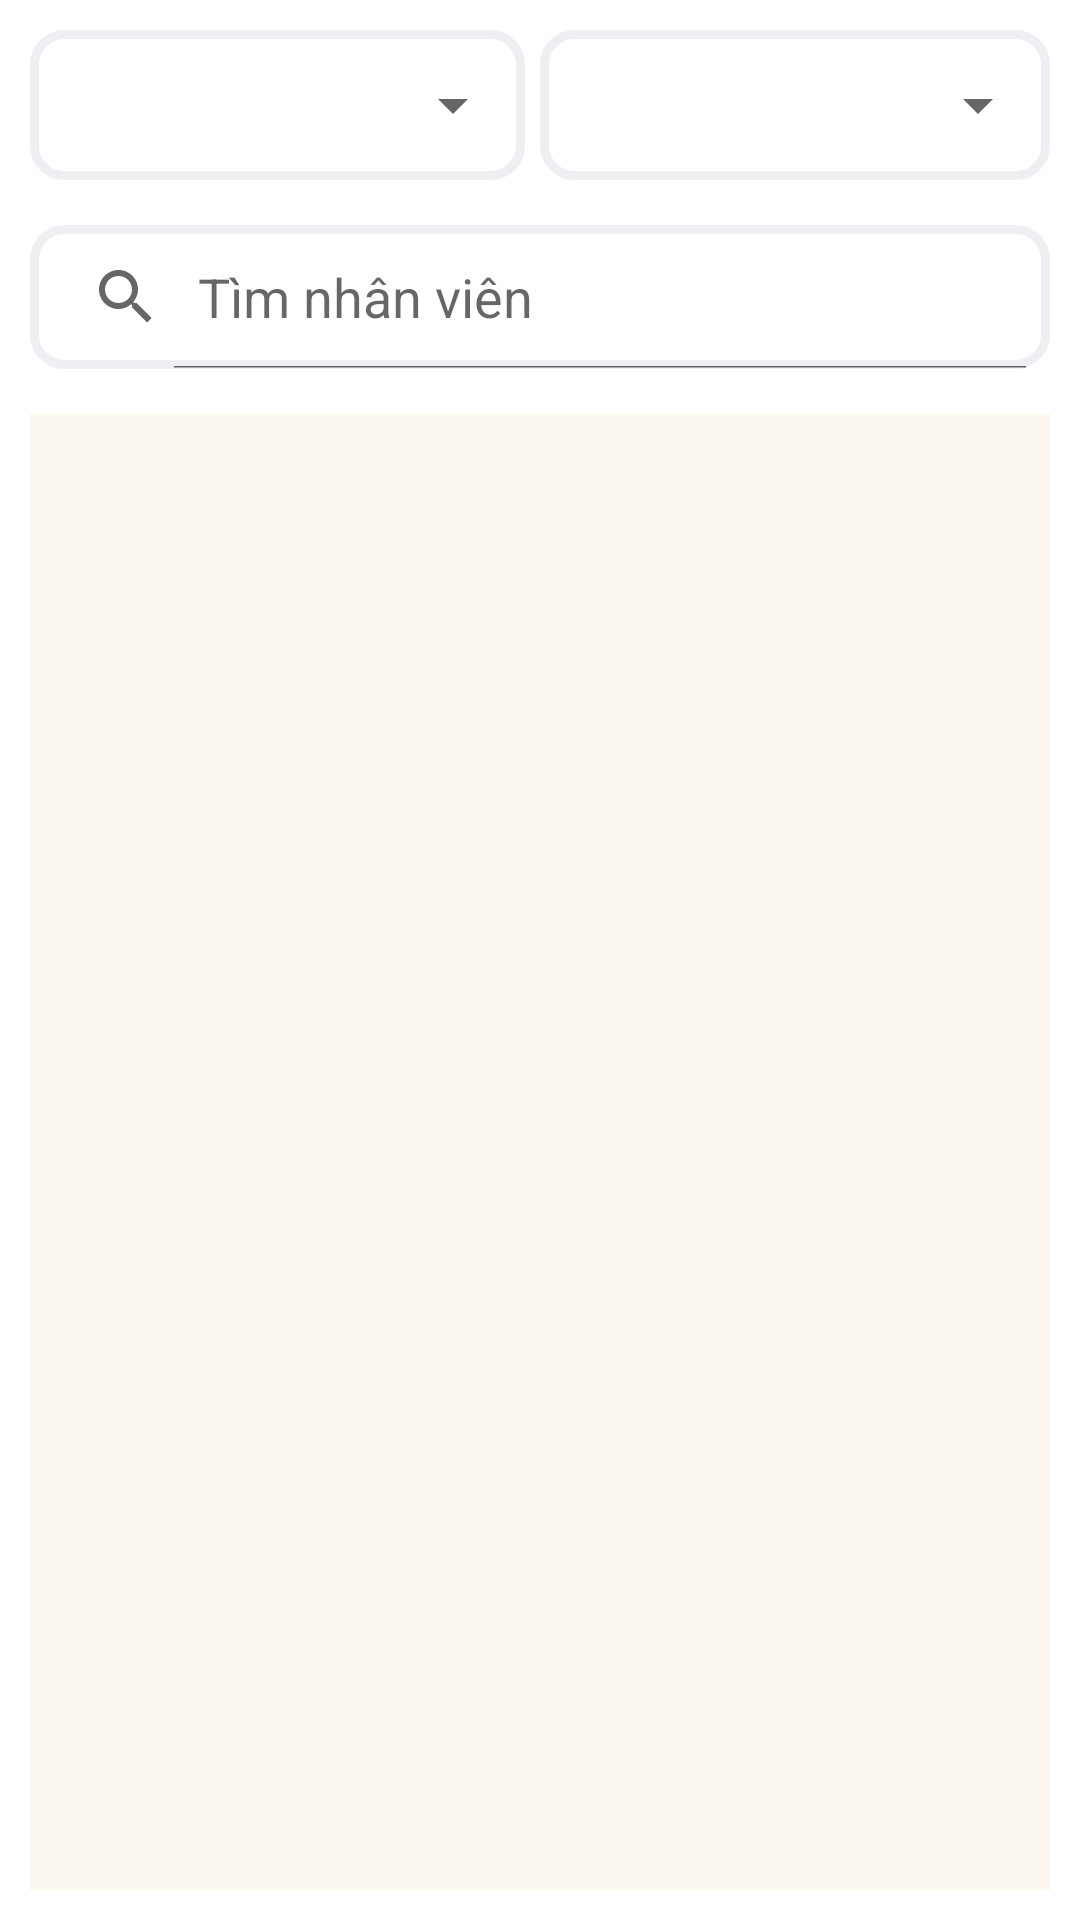

The Android layout XML behind this screen, and the referenced resources:
<!-- AndroidManifest.xml: fallback theme Theme.MaterialComponents.DayNight.NoActionBar -->
<!-- res/layout/formlist_layout.xml -->
<?xml version="1.0" encoding="utf-8"?>
<LinearLayout
    xmlns:android="http://schemas.android.com/apk/res/android"
    xmlns:app="http://schemas.android.com/apk/res-auto"
    android:layout_width="match_parent"
    android:layout_height="match_parent"
    android:background="@color/white"
    android:orientation="vertical"
    android:padding="10dp">

    <LinearLayout
        android:id="@+id/list_view"
        android:layout_width="match_parent"
        android:layout_height="match_parent"
        android:layout_weight="1"
        android:orientation="vertical">

        <LinearLayout
            android:id="@+id/filter_approver_month_status"
            android:layout_width="match_parent"
            android:layout_height="50dp"
            android:layout_marginBottom="15dp">

            <LinearLayout
                android:layout_width="match_parent"
                android:layout_height="wrap_content"
                android:layout_marginEnd="5dp"
                android:layout_weight="1"
                android:background="@drawable/br_edittext">

                <Spinner
                    android:id="@+id/listStatus_spinner"
                    android:layout_width="match_parent"
                    android:layout_height="50dp"
                    android:layout_marginBottom="16dp"
                    android:layout_weight="1" />
            </LinearLayout>

            <LinearLayout
                android:layout_width="match_parent"
                android:layout_height="wrap_content"
                android:layout_weight="1"
                android:background="@drawable/br_edittext">

                <Spinner
                    android:id="@+id/listMonth_spinner"
                    android:layout_width="match_parent"
                    android:layout_height="50dp"
                    android:layout_marginBottom="16dp"
                    android:layout_weight="1" />
            </LinearLayout>

        </LinearLayout>

        <LinearLayout
            android:layout_width="match_parent"
            android:layout_height="wrap_content"
            android:layout_marginBottom="15dp">

            <SearchView
                android:id="@+id/nhanvienlist_search"
                android:layout_width="match_parent"
                android:layout_height="wrap_content"
                android:layout_weight="1"
                android:background="@drawable/br_edittext"
                android:iconifiedByDefault="false"
                android:queryHint="Tìm nhân viên" />
        </LinearLayout>

        <LinearLayout
            android:layout_width="match_parent"
            android:layout_height="match_parent"
            android:background="#FBF7EF"
            android:padding="10dp">

            <ListView
                android:id="@+id/formList_lv"
                android:layout_width="match_parent"
                android:layout_height="610dp"
                android:divider="@android:color/transparent"
                android:dividerHeight="8dp" />
        </LinearLayout>

    </LinearLayout>

    
    
    
    
    

    
    
    
    
    

    
    
    
    
    
    

    
    
    
    
    
    
    
    
    
    

    
    
    
    
    

    
    
    
    
    

    

    
    
    
    
    
    
    
    

    
    

    
    
    
    
    

    
    
    
    
    

    

    
    
    
    
    
    
    
    

    
    
    
</LinearLayout>
<!-- resources referenced by this layout -->
<resources>
  <!-- drawable br_edittext (drawable) -->
  <?xml version="1.0" encoding="utf-8"?>
  <layer-list xmlns:android="http://schemas.android.com/apk/res/android">
      <item>
          <shape android:shape="rectangle">
              <solid android:color="@android:color/transparent" />
              <corners android:radius="10dp" />
              <stroke
                  android:width="3dp"
                  android:color="#EEEFF2" />
  
          </shape>
      </item>
  </layer-list>
  <!-- drawable clock: png bitmap (drawable, 715 bytes) -->
  <!-- drawable form: png bitmap (drawable, 354 bytes) -->
  <!-- drawable history (drawable) -->
  <vector xmlns:android="http://schemas.android.com/apk/res/android"
      android:width="25dp"
      android:height="24dp"
      android:viewportWidth="25"
      android:viewportHeight="24">
    <path
        android:pathData="M16.74,7.76C15.57,6.59 14.04,6 12.5,6V12L8.26,16.24C10.6,18.58 14.4,18.58 16.75,16.24C19.09,13.9 19.09,10.1 16.74,7.76ZM12.5,2C6.98,2 2.5,6.48 2.5,12C2.5,17.52 6.98,22 12.5,22C18.02,22 22.5,17.52 22.5,12C22.5,6.48 18.02,2 12.5,2ZM12.5,20C8.08,20 4.5,16.42 4.5,12C4.5,7.58 8.08,4 12.5,4C16.92,4 20.5,7.58 20.5,12C20.5,16.42 16.92,20 12.5,20Z"
        android:fillColor="#C2C7D1"/>
  </vector>
  <!-- not gathered from this repository: default colours our renderer supplied (Android Studio template values) -->
  <color name="white">#FFFFFFFF</color>
</resources>
